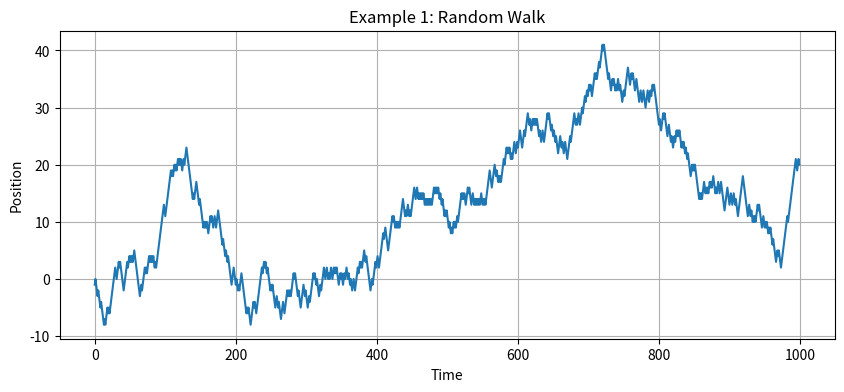

Reproduce this figure in Python.
import numpy as np
import matplotlib.pyplot as plt

# Example 1: Random Walk
np.random.seed(42)

# Generate random steps
steps = np.random.choice([-1, 1], size=1000)
# Calculate cumulative sum to get the random walk
random_walk = np.cumsum(steps)

# Plot the random walk
plt.figure(figsize=(10, 4))
plt.plot(random_walk)
plt.title("Example 1: Random Walk")
plt.xlabel("Time")
plt.ylabel("Position")
plt.grid(True)
plt.show()